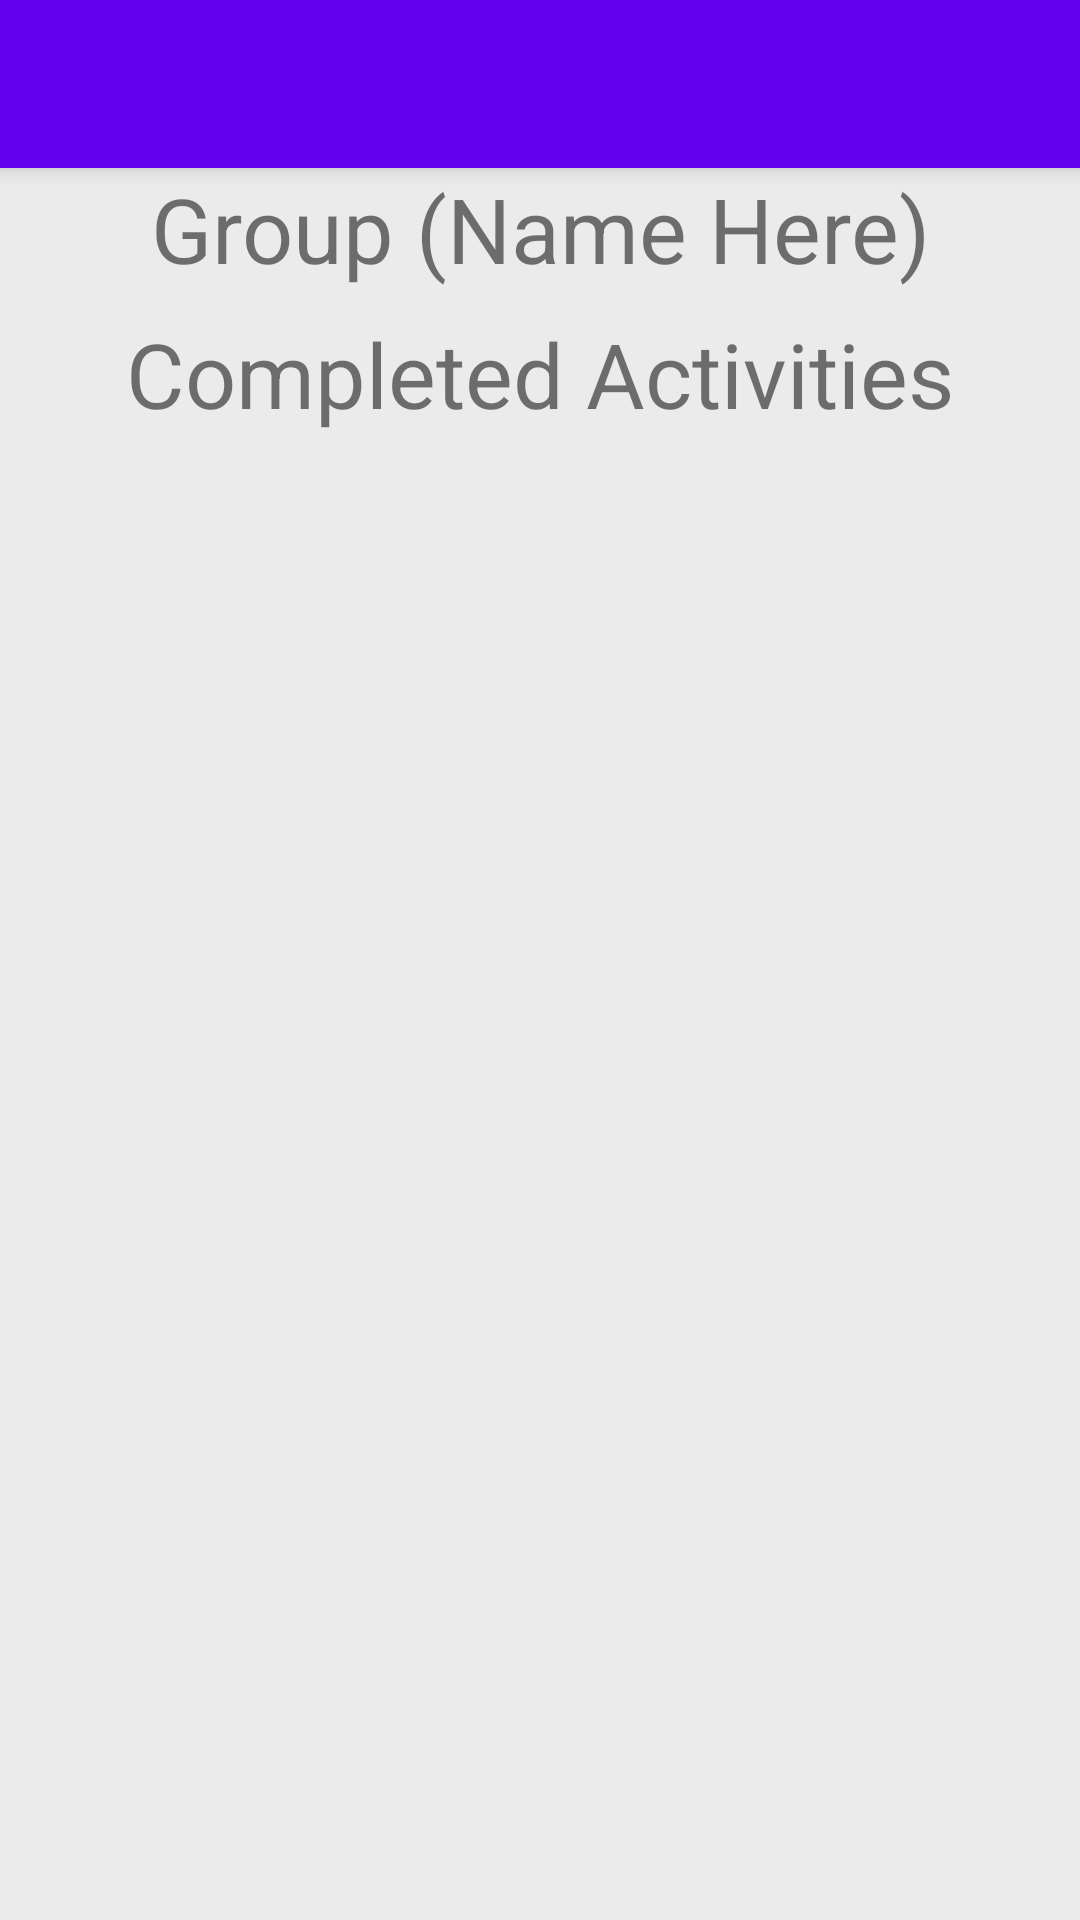

Produce the Android XML layout that renders to this screen, including the resource entries it uses.
<!-- AndroidManifest.xml: application theme AppTheme -->
<!-- res/layout/activity_completed_activities.xml -->
<?xml version="1.0" encoding="utf-8"?>
<android.support.design.widget.CoordinatorLayout xmlns:android="http://schemas.android.com/apk/res/android"
    xmlns:app="http://schemas.android.com/apk/res-auto"
    xmlns:tools="http://schemas.android.com/tools"
    android:layout_width="match_parent"
    android:layout_height="match_parent"
    tools:context="familyconnect.familyconnect.CompletedActivities">

    <android.support.design.widget.AppBarLayout
        android:layout_width="match_parent"
        android:layout_height="wrap_content"
        android:theme="@style/AppTheme.AppBarOverlay">

        <android.support.v7.widget.Toolbar
            android:id="@+id/toolbar"
            android:layout_width="match_parent"
            android:layout_height="?attr/actionBarSize"
            android:background="?attr/colorPrimary"
            app:popupTheme="@style/AppTheme.PopupOverlay" />

    </android.support.design.widget.AppBarLayout>

    <include layout="@layout/content_completed_activities" />


</android.support.design.widget.CoordinatorLayout>
<!-- res/layout/content_completed_activities.xml (included above) -->
<?xml version="1.0" encoding="utf-8"?>
<android.support.constraint.ConstraintLayout xmlns:android="http://schemas.android.com/apk/res/android"
    xmlns:app="http://schemas.android.com/apk/res-auto"
    xmlns:tools="http://schemas.android.com/tools"
    android:layout_width="match_parent"
    android:layout_height="match_parent"
    android:background="#ebebeb"
    android:fillViewport="true"
    app:layout_behavior="@string/appbar_scrolling_view_behavior"
    tools:context="familyconnect.familyconnect.CompletedActivities"
    tools:showIn="@layout/activity_completed_activities">

    <TextView
        android:id="@+id/groupsTitle"
        android:layout_width="0dp"
        android:layout_height="wrap_content"
        android:layout_marginBottom="8dp"
        android:layout_marginEnd="16dp"
        android:layout_marginStart="16dp"
        android:text="Group (Name Here)"
        android:textAlignment="center"
        android:textSize="30dp"
        app:layout_constraintBottom_toBottomOf="parent"
        app:layout_constraintEnd_toEndOf="parent"
        app:layout_constraintStart_toStartOf="parent"
        app:layout_constraintTop_toTopOf="parent"
        app:layout_constraintVertical_bias="0.0" />

    <TextView
        android:id="@+id/textView4"
        android:layout_width="0dp"
        android:layout_height="wrap_content"
        android:layout_marginEnd="16dp"
        android:layout_marginStart="16dp"
        android:layout_marginTop="8dp"
        android:text="Completed Activities"
        android:textAlignment="center"
        android:textSize="30dp"
        app:layout_constraintEnd_toEndOf="parent"
        app:layout_constraintStart_toStartOf="parent"
        app:layout_constraintTop_toBottomOf="@+id/groupsTitle" />


    <ListView
        android:id="@+id/activityScroll"
        android:layout_width="match_parent"
        android:layout_height="388dp"
        android:layout_marginBottom="8dp"
        android:layout_marginEnd="8dp"
        android:layout_marginStart="8dp"
        android:layout_marginTop="8dp"
        android:textSize="30dp"
        app:layout_constraintBottom_toBottomOf="parent"
        app:layout_constraintEnd_toEndOf="parent"
        app:layout_constraintHorizontal_bias="0.417"
        app:layout_constraintLeft_toLeftOf="parent"
        app:layout_constraintRight_toRightOf="parent"
        app:layout_constraintStart_toStartOf="parent"
        app:layout_constraintTop_toBottomOf="@+id/textView4"></ListView>


</android.support.constraint.ConstraintLayout>
<!-- resources referenced by this layout -->
<resources>
  <style name="AppTheme.PopupOverlay" parent="ThemeOverlay.AppCompat.Light" />
  <style name="AppTheme" parent="Theme.AppCompat.Light.NoActionBar">
          
          <item name="colorPrimary">@color/colorPrimary</item>
          <item name="colorPrimaryDark">@color/colorPrimaryDark</item>
          <item name="colorAccent">@color/colorAccent</item>
      </style>
  <!-- not gathered from this repository: default colours our renderer supplied (Android Studio template values) -->
  <color name="colorPrimary">#FF6200EE</color>
  <color name="colorPrimaryDark">#FF3700B3</color>
  <color name="colorAccent">#FF03DAC5</color>
</resources>
